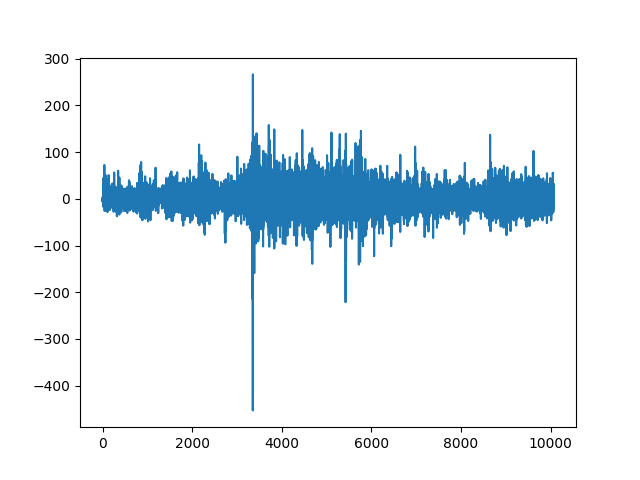

Data behind this chart, as committed beside it:
, date, reward
0, 2021-10-25 00:13:00+00:00, -2.459
1, 2021-10-25 00:14:00+00:00, 3.11
2, 2021-10-25 00:15:00+00:00, -4.85
3, 2021-10-25 00:16:00+00:00, -1.606
4, 2021-10-25 00:17:00+00:00, -6.13
5, 2021-10-25 00:18:00+00:00, -3.838
6, 2021-10-25 00:19:00+00:00, -2.462
7, 2021-10-25 00:20:00+00:00, -6.475
8, 2021-10-25 00:21:00+00:00, -5.577
9, 2021-10-25 00:22:00+00:00, -1.721
10, 2021-10-25 00:23:00+00:00, 6.452
11, 2021-10-25 00:24:00+00:00, 14.51
12, 2021-10-25 00:25:00+00:00, 1.755
13, 2021-10-25 00:26:00+00:00, -3.315
14, 2021-10-25 00:27:00+00:00, -16.79
15, 2021-10-25 00:28:00+00:00, 15.07
16, 2021-10-25 00:29:00+00:00, 2.366
17, 2021-10-25 00:30:00+00:00, -3.134
18, 2021-10-25 00:31:00+00:00, -4.328
19, 2021-10-25 00:32:00+00:00, 44.3
20, 2021-10-25 00:33:00+00:00, -14.18
21, 2021-10-25 00:34:00+00:00, 7.761
22, 2021-10-25 00:35:00+00:00, 26.63
23, 2021-10-25 00:36:00+00:00, -8.242
24, 2021-10-25 00:37:00+00:00, 3.804
25, 2021-10-25 00:38:00+00:00, 19.65
26, 2021-10-25 00:39:00+00:00, -2.536
27, 2021-10-25 00:40:00+00:00, -15.22
28, 2021-10-25 00:41:00+00:00, 5.706
29, 2021-10-25 00:42:00+00:00, 12.05
30, 2021-10-25 00:43:00+00:00, -0.634
31, 2021-10-25 00:44:00+00:00, 2.536
32, 2021-10-25 00:45:00+00:00, 5.072
33, 2021-10-25 00:46:00+00:00, 18.39
34, 2021-10-25 00:47:00+00:00, -3.804
35, 2021-10-25 00:48:00+00:00, -8.876
36, 2021-10-25 00:49:00+00:00, -5.072
37, 2021-10-25 00:50:00+00:00, 0.0
38, 2021-10-25 00:51:00+00:00, 31.7
39, 2021-10-25 00:52:00+00:00, -14.58
40, 2021-10-25 00:53:00+00:00, 72.28
41, 2021-10-25 00:54:00+00:00, 12.05
42, 2021-10-25 00:55:00+00:00, 11.41
43, 2021-10-25 00:56:00+00:00, -9.51
44, 2021-10-25 00:57:00+00:00, -8.242
45, 2021-10-25 00:58:00+00:00, 8.876
46, 2021-10-25 00:59:00+00:00, -25.99
47, 2021-10-25 01:00:00+00:00, 1.902
48, 2021-10-25 01:01:00+00:00, -1.268
49, 2021-10-25 01:02:00+00:00, 7.608
50, 2021-10-25 01:03:00+00:00, -8.876
51, 2021-10-25 01:04:00+00:00, -13.31
52, 2021-10-25 01:05:00+00:00, -9.51
53, 2021-10-25 01:06:00+00:00, -13.31
54, 2021-10-25 01:07:00+00:00, -8.242
55, 2021-10-25 01:08:00+00:00, 19.65
56, 2021-10-25 01:09:00+00:00, 11.41
57, 2021-10-25 01:10:00+00:00, -9.51
58, 2021-10-25 01:11:00+00:00, -3.17
59, 2021-10-25 01:12:00+00:00, 20.29
... 10,006 more rows
